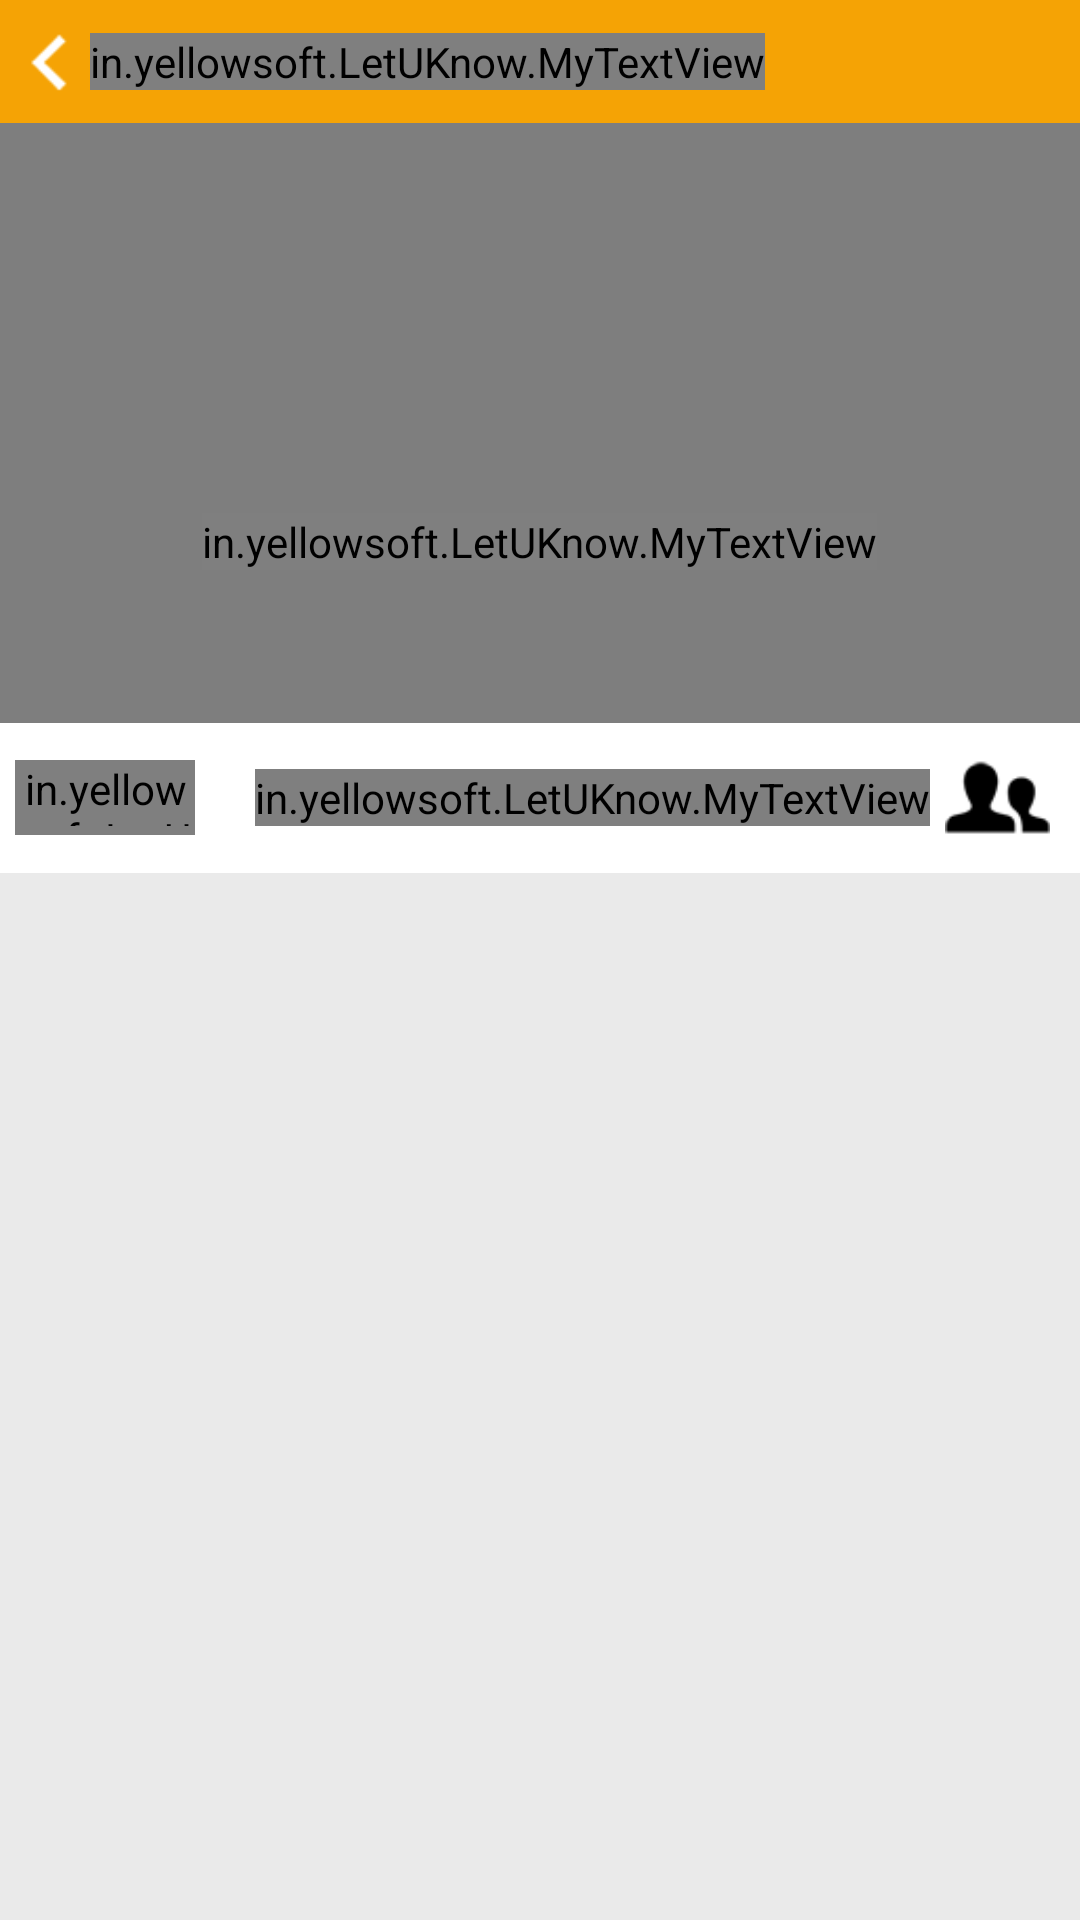

Write the Android layout XML for this screen, with the resource values it uses.
<!-- AndroidManifest.xml: application theme AppTheme -->
<!-- res/layout/subcatdetailfragment.xml -->
<?xml version="1.0" encoding="utf-8"?>
<LinearLayout xmlns:android="http://schemas.android.com/apk/res/android"
    android:orientation="vertical" android:layout_width="match_parent"
    android:layout_height="match_parent"
    android:background="#EAEAEA">

    <LinearLayout
        android:orientation="horizontal"
        android:layout_width="match_parent"
        android:layout_height="wrap_content"
        android:background="@color/aa_app_blue"
        android:paddingTop="2dp"
        android:paddingBottom="2dp"
        android:baselineAligned="false"
        android:padding="5dp">

        <LinearLayout
            android:orientation="vertical"
            android:layout_width="wrap_content"
            android:layout_height="match_parent"
            android:gravity="center_horizontal"
            android:divider="@drawable/divider_menu_icons_space"
            android:showDividers="beginning|middle|end"
            android:id="@+id/linearLayout" >

            <ImageView
                android:layout_width="25dp"
                android:layout_height="25dp"
                android:id="@+id/back_btn"
                android:src="@drawable/back_btn_white"
                android:adjustViewBounds="false" />
        </LinearLayout>

        <LinearLayout
            android:orientation="horizontal"
            android:layout_width="0dp"
            android:layout_height="match_parent"
            android:layout_weight="1"
            android:baselineAligned="false"
            android:gravity="center_vertical">

            <in.yellowsoft.LetUKnow.MyTextView
                android:layout_width="wrap_content"
                android:layout_height="wrap_content"
                android:text="world_fragment"
                android:id="@+id/label"
                android:textColor="#ffffff"
                android:textSize="15sp" />
        </LinearLayout>

        <LinearLayout
            android:orientation="vertical"
            android:layout_width="wrap_content"
            android:layout_height="match_parent"
            android:gravity="center_horizontal"
            android:divider="@drawable/divider_menu_icons_space"
            android:showDividers="beginning|middle|end"
            android:id="@+id/linearLayout2"
            android:visibility="invisible">

            <ImageView
                android:layout_width="25dp"
                android:layout_height="25dp"
                android:id="@+id/imageView16"
                android:src="@drawable/back_btn"
                android:adjustViewBounds="false" />
        </LinearLayout>
    </LinearLayout>

    <LinearLayout
        android:orientation="vertical"
        android:layout_width="match_parent"
        android:layout_height="wrap_content"
        android:visibility="gone">

        <FrameLayout
            android:layout_width="match_parent"
            android:layout_height="match_parent"
            android:layout_margin="10dp">

            <LinearLayout
                android:orientation="horizontal"
                android:layout_width="match_parent"
                android:layout_height="match_parent"
                android:gravity="center"
                android:id="@+id/custom_header_layout"
                android:padding="2dp">

            </LinearLayout>

            <ImageView
                android:layout_width="match_parent"
                android:layout_height="match_parent"
                android:id="@+id/imageView12"
                android:src="@drawable/home_rounded_corners_white_company_page" />
        </FrameLayout>

    </LinearLayout>

    <LinearLayout
        android:orientation="vertical"
        android:layout_width="match_parent"
        android:layout_height="wrap_content"
        android:layout_gravity="right">

        <RelativeLayout
            android:layout_width="match_parent"
            android:layout_height="250dp">

            <ImageView
                android:layout_width="match_parent"
                android:layout_height="250dp"
                android:id="@+id/cover_image"
                android:scaleType="centerCrop" />

            <LinearLayout
                android:orientation="horizontal"
                android:layout_width="match_parent"
                android:layout_height="match_parent"
                android:background="#76000000"></LinearLayout>

            <ImageView
                android:layout_width="70dp"
                android:layout_height="70dp"
                android:id="@+id/ch_logo"
                android:layout_centerHorizontal="true"
                android:layout_marginTop="40dp" />

            <in.yellowsoft.LetUKnow.MyTextView
                android:layout_width="wrap_content"
                android:layout_height="wrap_content"
                android:text="New Text"
                android:id="@+id/ch_title"
                android:layout_below="@+id/ch_logo"
                android:layout_centerHorizontal="true"
                android:layout_marginTop="20dp"
                android:textColor="#FFFFFF"
                android:textSize="16sp" />

            <LinearLayout
                android:orientation="horizontal"
                android:layout_width="match_parent"
                android:layout_height="50dp"
                android:layout_alignParentBottom="true"
                android:background="#FFFFFF"
                android:gravity="center_vertical"
                android:paddingLeft="5dp"
                android:paddingRight="5dp">

                <in.yellowsoft.LetUKnow.MyTextView
                    android:layout_width="60dp"
                    android:layout_height="25dp"
                    android:text="Add"
                    android:id="@+id/follow_btn"
                    android:textColor="@color/aa_app_blue"
                    android:gravity="center"
                    android:singleLine="true"
                    android:textSize="18sp"
                    android:background="@drawable/border_empty_for_add" />

                <LinearLayout
                    android:orientation="horizontal"
                    android:layout_width="0dp"
                    android:layout_height="match_parent"
                    android:layout_weight="1"></LinearLayout>

                <in.yellowsoft.LetUKnow.MyTextView
                    android:layout_width="wrap_content"
                    android:layout_height="wrap_content"
                    android:text="New Text"
                    android:id="@+id/member_count"
                    android:singleLine="true"
                    android:textSize="16sp" />

                <LinearLayout
                    android:orientation="vertical"
                    android:layout_width="wrap_content"
                    android:layout_height="wrap_content"
                    android:gravity="center_horizontal"
                    android:divider="@drawable/divider_menu_icons_space"
                    android:showDividers="beginning|middle|end"
                    android:layout_marginLeft="5dp"
                    android:layout_marginRight="5dp"
                    android:id="@+id/linearLayout3" >

                    <ImageView
                        android:layout_width="@dimen/menu_icon_size"
                        android:layout_height="@dimen/menu_icon_size"
                        android:id="@+id/imageView17"
                        android:src="@drawable/members"
                        android:adjustViewBounds="false" />
                </LinearLayout>
            </LinearLayout>
        </RelativeLayout>

    </LinearLayout>

    <ViewFlipper
        android:layout_width="wrap_content"
        android:layout_height="wrap_content"
        android:id="@+id/viewFlipper" >

        <ListView
            android:layout_width="match_parent"
            android:layout_height="wrap_content"
            android:id="@+id/listView"
            android:numColumns="3"
            android:divider="@null" />

        <GridView
            android:layout_width="wrap_content"
            android:layout_height="wrap_content"
            android:id="@+id/gridView"
            android:numColumns="3" />

    </ViewFlipper>
</LinearLayout>
<!-- resources referenced by this layout -->
<resources>
  <color name="aa_app_blue">#f5a305</color>
  <dimen name="menu_icon_size">35dp</dimen>
  <!-- drawable back_btn: png bitmap (drawable, 3298 bytes) -->
  <!-- drawable back_btn_white: png bitmap (drawable, 3239 bytes) -->
  <!-- drawable border_empty_for_add (drawable) -->
  <?xml version="1.0" encoding="UTF-8"?>
  <shape xmlns:android="http://schemas.android.com/apk/res/android">
      <solid android:color="#00000000"/>
  
      <stroke android:width="1dp"
          android:color="@color/aa_app_blue"
          />
  
      <padding android:left="0dp"
          android:top="0dp"
          android:right="0dp"
          android:bottom="3dp"
          />
  
      <corners
          android:bottomRightRadius="5dp"
          android:bottomLeftRadius="5dp"
          android:topLeftRadius="5dp"
          android:topRightRadius="5dp"/>
  </shape>
  <!-- drawable divider_menu_icons_space (drawable) -->
  <?xml version="1.0" encoding="utf-8"?>
  <shape xmlns:android="http://schemas.android.com/apk/res/android" >
      <size android:height="3dp"/>
      <solid android:color="#00000000"/>
  </shape>
  <!-- drawable home_rounded_corners_white_company_page (drawable) -->
  <?xml version="1.0" encoding="UTF-8"?>
  <shape xmlns:android="http://schemas.android.com/apk/res/android"
      android:shape="rectangle">
      <solid android:color="#00f4b42b"/>
  
      <stroke android:width="1dp"
          android:color="@color/aa_app_blue"
          />
  
      <padding android:left="1dp"
          android:top="1dp"
          android:right="1dp"
          android:bottom="1dp"
          />
  
      <corners
          android:bottomRightRadius="4dp"
          android:bottomLeftRadius="4dp"
          android:topLeftRadius="4dp"
          android:topRightRadius="4dp"/>
  </shape>
  <!-- drawable members: png bitmap (drawable, 3489 bytes) -->
  <style name="AppTheme" parent="Base.Theme.AppCompat.Light.DarkActionBar">
          
          <item name="colorPrimary">@color/aa_app_blue</item>
          <item name="colorPrimaryDark">@color/aa_app_blue</item>
  
      </style>
</resources>
